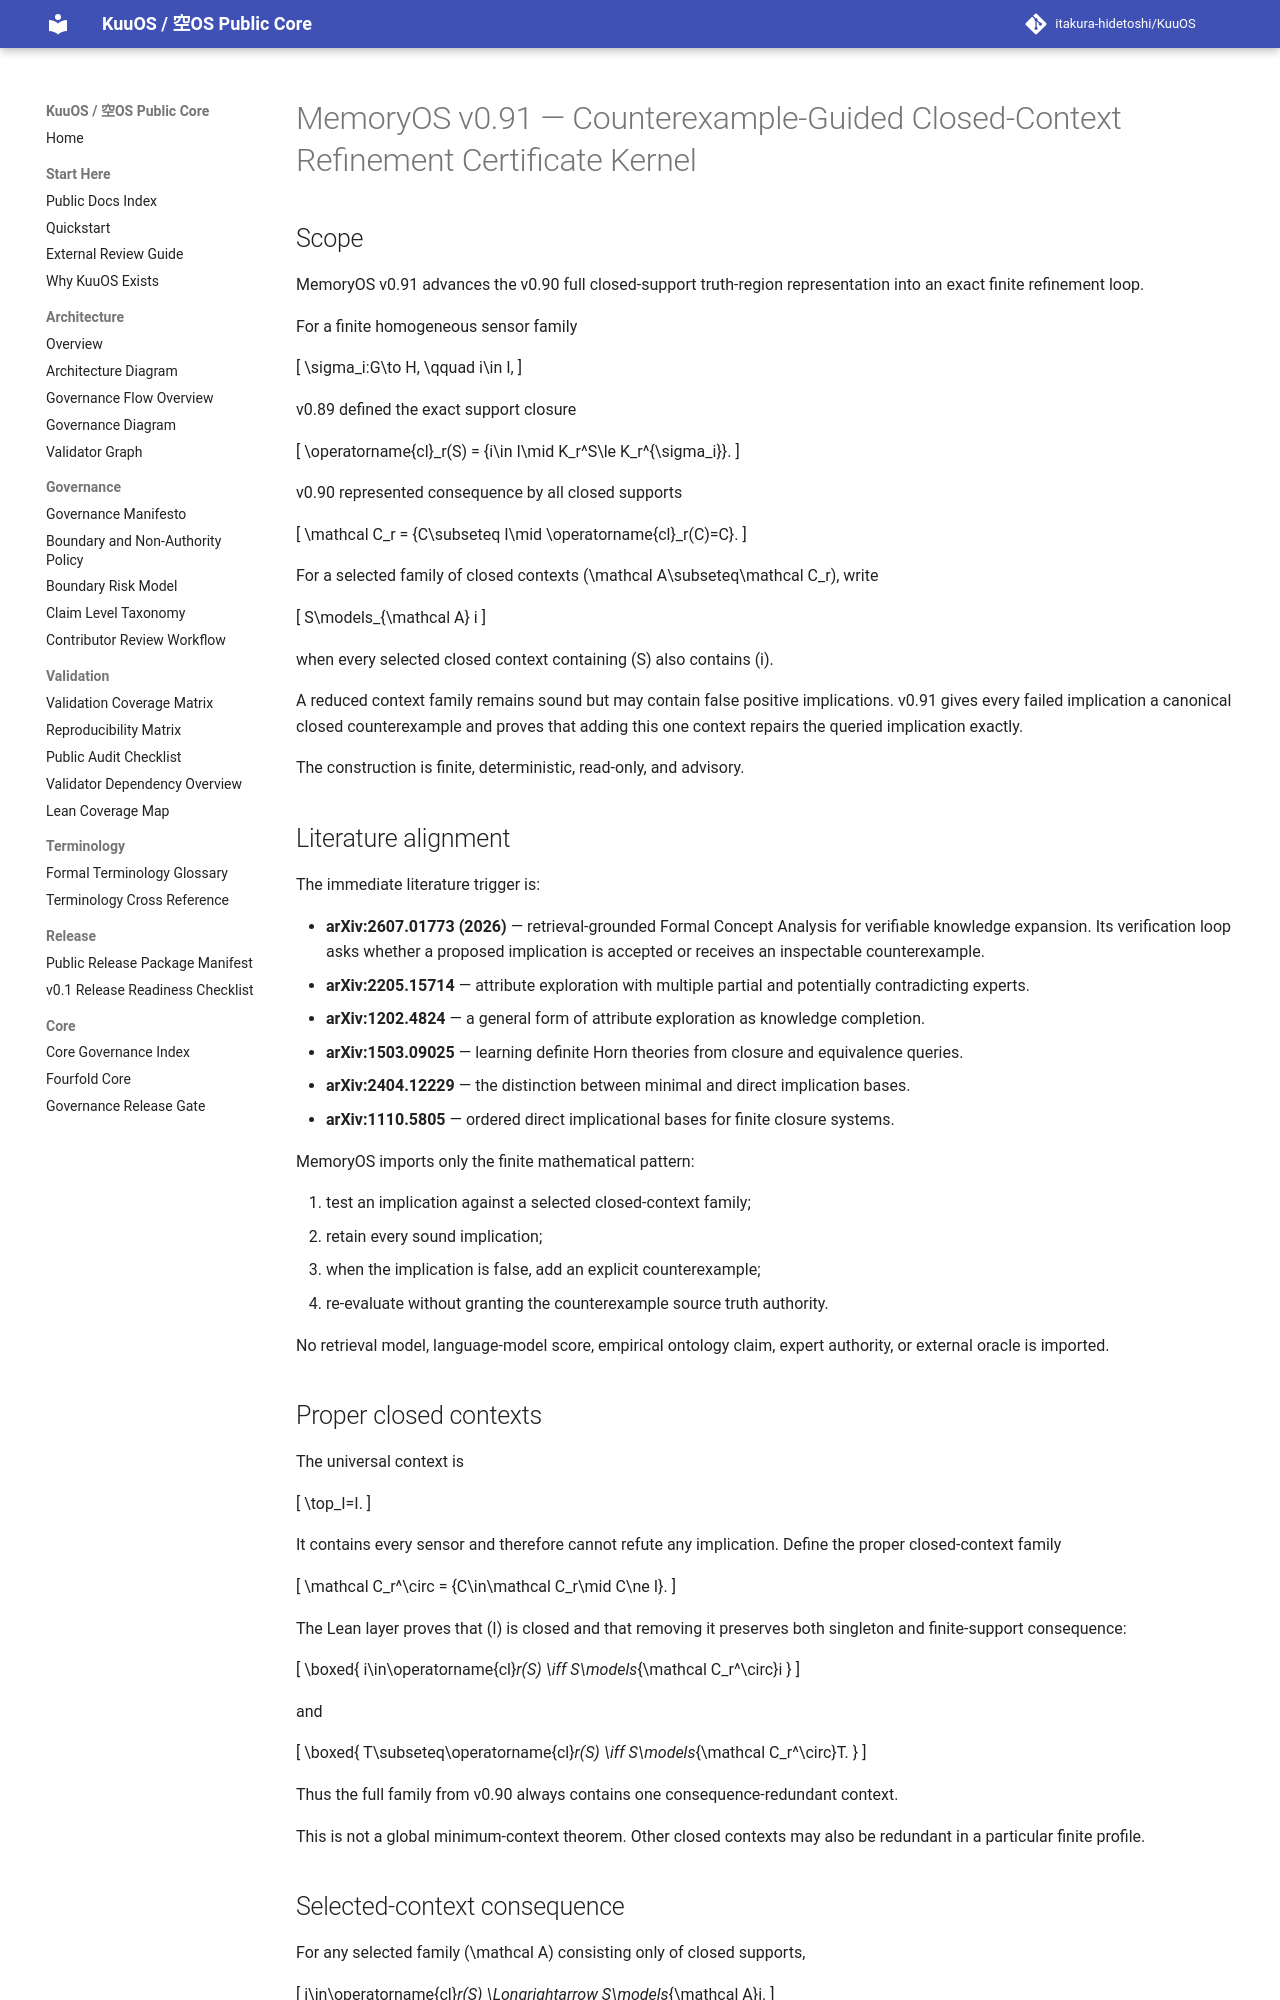

repository: itakura-hidetoshi/KuuOS · page: memoryos_counterexample_guided_context_refinement_certificate_kernel_v0_1/index.html · generator: mkdocs

# MemoryOS v0.91 — Counterexample-Guided Closed-Context Refinement Certificate Kernel

## Scope

MemoryOS v0.91 advances the v0.90 full closed-support truth-region representation into an exact finite refinement loop.

For a finite homogeneous sensor family

\[
\sigma_i:G\to H,
\qquad i\in I,
\]

v0.89 defined the exact support closure

\[
\operatorname{cl}_r(S)
=
\{i\in I\mid K_r^S\le K_r^{\sigma_i}\}.
\]

v0.90 represented consequence by all closed supports

\[
\mathcal C_r
=
\{C\subseteq I\mid \operatorname{cl}_r(C)=C\}.
\]

For a selected family of closed contexts \(\mathcal A\subseteq\mathcal C_r\), write

\[
S\models_{\mathcal A} i
\]

when every selected closed context containing \(S\) also contains \(i\).

A reduced context family remains sound but may contain false positive implications. v0.91 gives every failed implication a canonical closed counterexample and proves that adding this one context repairs the queried implication exactly.

The construction is finite, deterministic, read-only, and advisory.

## Literature alignment

The immediate literature trigger is:

- **arXiv:2607.01773 (2026)** — retrieval-grounded Formal Concept Analysis for verifiable knowledge expansion. Its verification loop asks whether a proposed implication is accepted or receives an inspectable counterexample.
- **arXiv:2205.15714** — attribute exploration with multiple partial and potentially contradicting experts.
- **arXiv:1202.4824** — a general form of attribute exploration as knowledge completion.
- **arXiv:1503.09025** — learning definite Horn theories from closure and equivalence queries.
- **arXiv:2404.12229** — the distinction between minimal and direct implication bases.
- **arXiv:1110.5805** — ordered direct implicational bases for finite closure systems.

MemoryOS imports only the finite mathematical pattern:

1. test an implication against a selected closed-context family;
2. retain every sound implication;
3. when the implication is false, add an explicit counterexample;
4. re-evaluate without granting the counterexample source truth authority.

No retrieval model, language-model score, empirical ontology claim, expert authority, or external oracle is imported.
